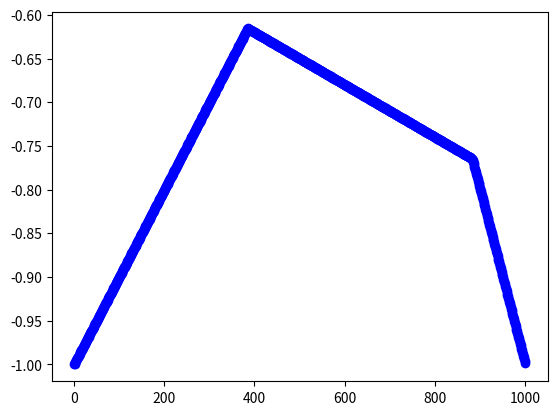

This chart was generated by the following Python code:
from typing import List, Optional
from scipy.optimize import linprog
import numpy as np
import itertools
import matplotlib.pyplot as plt
import math



def best_response(matrix, opponent_strategy):
    # best response
    utilities = matrix @ opponent_strategy
    return utilities[np.argmin(utilities)]


def best_response_matrix(matrix, step_size):
    x = 0
    values = []
    while x <= 1:
        strategy = np.array([x, 1-x])
        values.append(best_response(matrix.T, strategy))
        x += step_size
    return values


def verify_support_one_side(matrix: np.array, support_row: List, support_col: List) -> Optional[List]:
    lhs_eq  = []
    rhs_eq = []
    for I in support_row:
        lhs = [ matrix[I,J] for J in  support_col]
        lhs.append(-1)
        lhs_eq.append(lhs)

    one_sum = np.ones(len(support_col)).tolist()
    one_sum.append(0)
    lhs_eq.append(one_sum)
    
    rhs_eq = np.zeros(len(support_row)).tolist()
    rhs_eq.append(1)
        
    c_eq = np.ones(len(support_col) + 1).tolist()
    
    opt = linprog(c=c_eq,b_eq=rhs_eq,
               A_eq = lhs_eq)
    return opt.x

def iterate_Equilibria_equilibria(matrix_p1: np.array,matrix_p2: np.array):
    support_row = matrix_p1.shape[1]
    support_col = matrix_p2.T.shape[1]

    row_ar = [i for i in range(support_row)]
    col_ar = [i for i in range(support_col)]


    rows = sublists(row_ar)
    columns = sublists(col_ar)
    for r in rows:
        if len(r) > 1:
            for c in columns:
                if len(c) > 1:
                    res = find_equilibria(matrix_p1, matrix_p2,r, c)
                    #mame reseni!!
                    if res.x is not None:
                        return [(res.x[:len(c)]),r,c]

    
def sublists(lst):
    n = len(lst)
    sublists = []
     
    for start in range(n):
        for end in range(start + 1, n + 1):
            sublists.append(lst[start:end])
     
    return sublists


def find_equilibria(matrix_p1: np.array,matrix_p2: np.array, support_row: List, support_col: List) -> Optional[List]:
    lhs_eq  = []
    rhs_eq = []
    for I in support_row:
        lhs = [ matrix_p1[I,J] for J in  support_col]
        lhs.append(-1)
        lhs += np.zeros(len(support_row) + 1).tolist()
        lhs_eq.append(lhs)

    one_sum = np.ones(len(support_col)).tolist()
    one_sum.append(0)
    one_sum += np.zeros(len(support_row) + 1).tolist()
    lhs_eq.append(one_sum)
    
    rhs_eq = np.zeros(len(support_row)).tolist()
    rhs_eq.append(1)
    #konec rovnic prvniho hrace, pro druheho musime do rovnic insertovat nuly

    for I in support_col:
        lhs = np.zeros(len(support_col) + 1).tolist()
        lhs += [matrix_p2.T[I,J] for J in  support_row]
        lhs.append(-1)
        lhs_eq.append(lhs)

    one_sum = np.zeros(len(support_col) + 1).tolist()
    one_sum += np.ones(len(support_row)).tolist()
    one_sum.append(0)
    lhs_eq.append(one_sum)

    rhs_eq += np.zeros(len(support_col)).tolist()
    rhs_eq.append(1)
    
    c_eq = np.ones(len(support_col) + len(support_row) + 2).tolist()
    
    opt = linprog(c=c_eq,b_eq=rhs_eq,
               A_eq = lhs_eq)
    
    return opt



matrix_p1 = np.array([[0, 0, -10], [1, -10, -10], [-10, -10, -10]])
matrix_p2 = np.array([[0, 1, -10], [0, -10, -10], [-10, -10, -10]])


#result = find_equilibria(matrix_p1 = matrix_p1,matrix_p2 = matrix_p2, support_row=[0], support_col = [0])
result = iterate_Equilibria_equilibria(matrix_p1,matrix_p2)
print(result)



matrix = np.array([[-1, 0, -0.8], [1, -1, -0.5]]) 
step_size = 0.001
result = best_response_matrix(matrix, step_size)
points = int((1 / step_size))  + 1
x_axis = list(range(1,points))

plt.plot(x_axis, result, 'bo')
plt.show()
